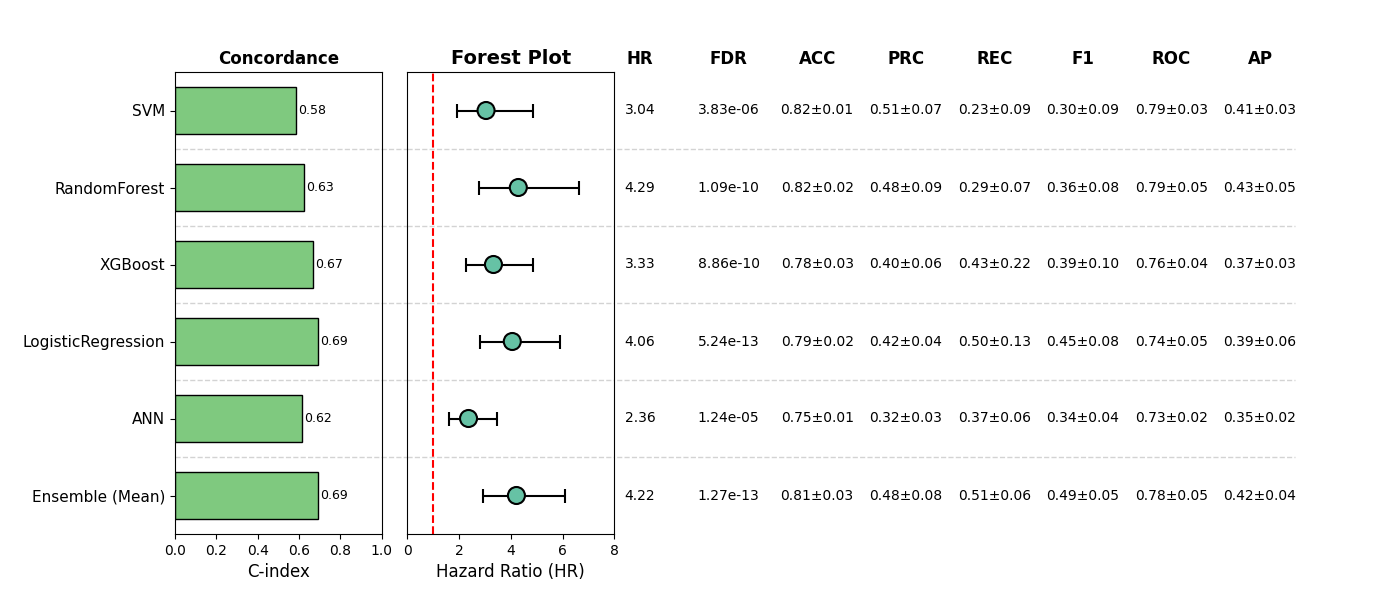

Source data for this figure (header and first rows):
, Model, HR, CI_lower, CI_upper, p, cindex, accuracy_mean, accuracy_std, precision_mean, precision_std, recall_mean, recall_std, f1_mean, f1_std, roc_auc_mean, roc_auc_std, pr_auc_mean, pr_auc_std, FDR, Sig
0, SVM, 3.041, 1.904, 4.855, 3.194873854090642e-06, 0.584, 0.8168, 0.005514, 0.5079, 0.06584, 0.229, 0.0936, 0.2956, 0.09114, 0.7864, 0.03123, 0.4095, 0.02729, 3.8338486249087705e-06, True
1, RandomForest, 4.29, 2.776, 6.629, 5.453682025334334e-11, 0.6256, 0.8168, 0.01988, 0.4773, 0.09365, 0.2939, 0.07151, 0.3633, 0.08179, 0.7907, 0.05237, 0.4312, 0.05361, 1.0907364050668668e-10, True
2, XGBoost, 3.328, 2.275, 4.868, 5.903758890326223e-10, 0.6687, 0.7758, 0.0307, 0.3966, 0.06372, 0.4326, 0.2217, 0.3858, 0.1011, 0.7592, 0.04228, 0.3721, 0.03132, 8.855638335489334e-10, True
3, LogisticRegression, 4.056, 2.795, 5.887, 1.7477011325995529e-13, 0.6925, 0.7895, 0.01654, 0.4222, 0.04098, 0.5004, 0.1337, 0.4525, 0.07635, 0.741, 0.04602, 0.391, 0.05909, 5.243103397798659e-13, True
4, ANN, 2.362, 1.607, 3.474, 1.24400107515404e-05, 0.6164, 0.7485, 0.00827, 0.3215, 0.02659, 0.3688, 0.06268, 0.3428, 0.04208, 0.7252, 0.01721, 0.3485, 0.01964, 1.24400107515404e-05, True
5, Ensemble (Mean), 4.217, 2.916, 6.099, 2.1189758145014055e-14, 0.6927, 0.809, 0.02878, 0.4798, 0.07689, 0.5118, 0.06372, 0.4912, 0.05185, 0.7764, 0.04766, 0.4151, 0.03748, 1.2713854887008433e-13, True
